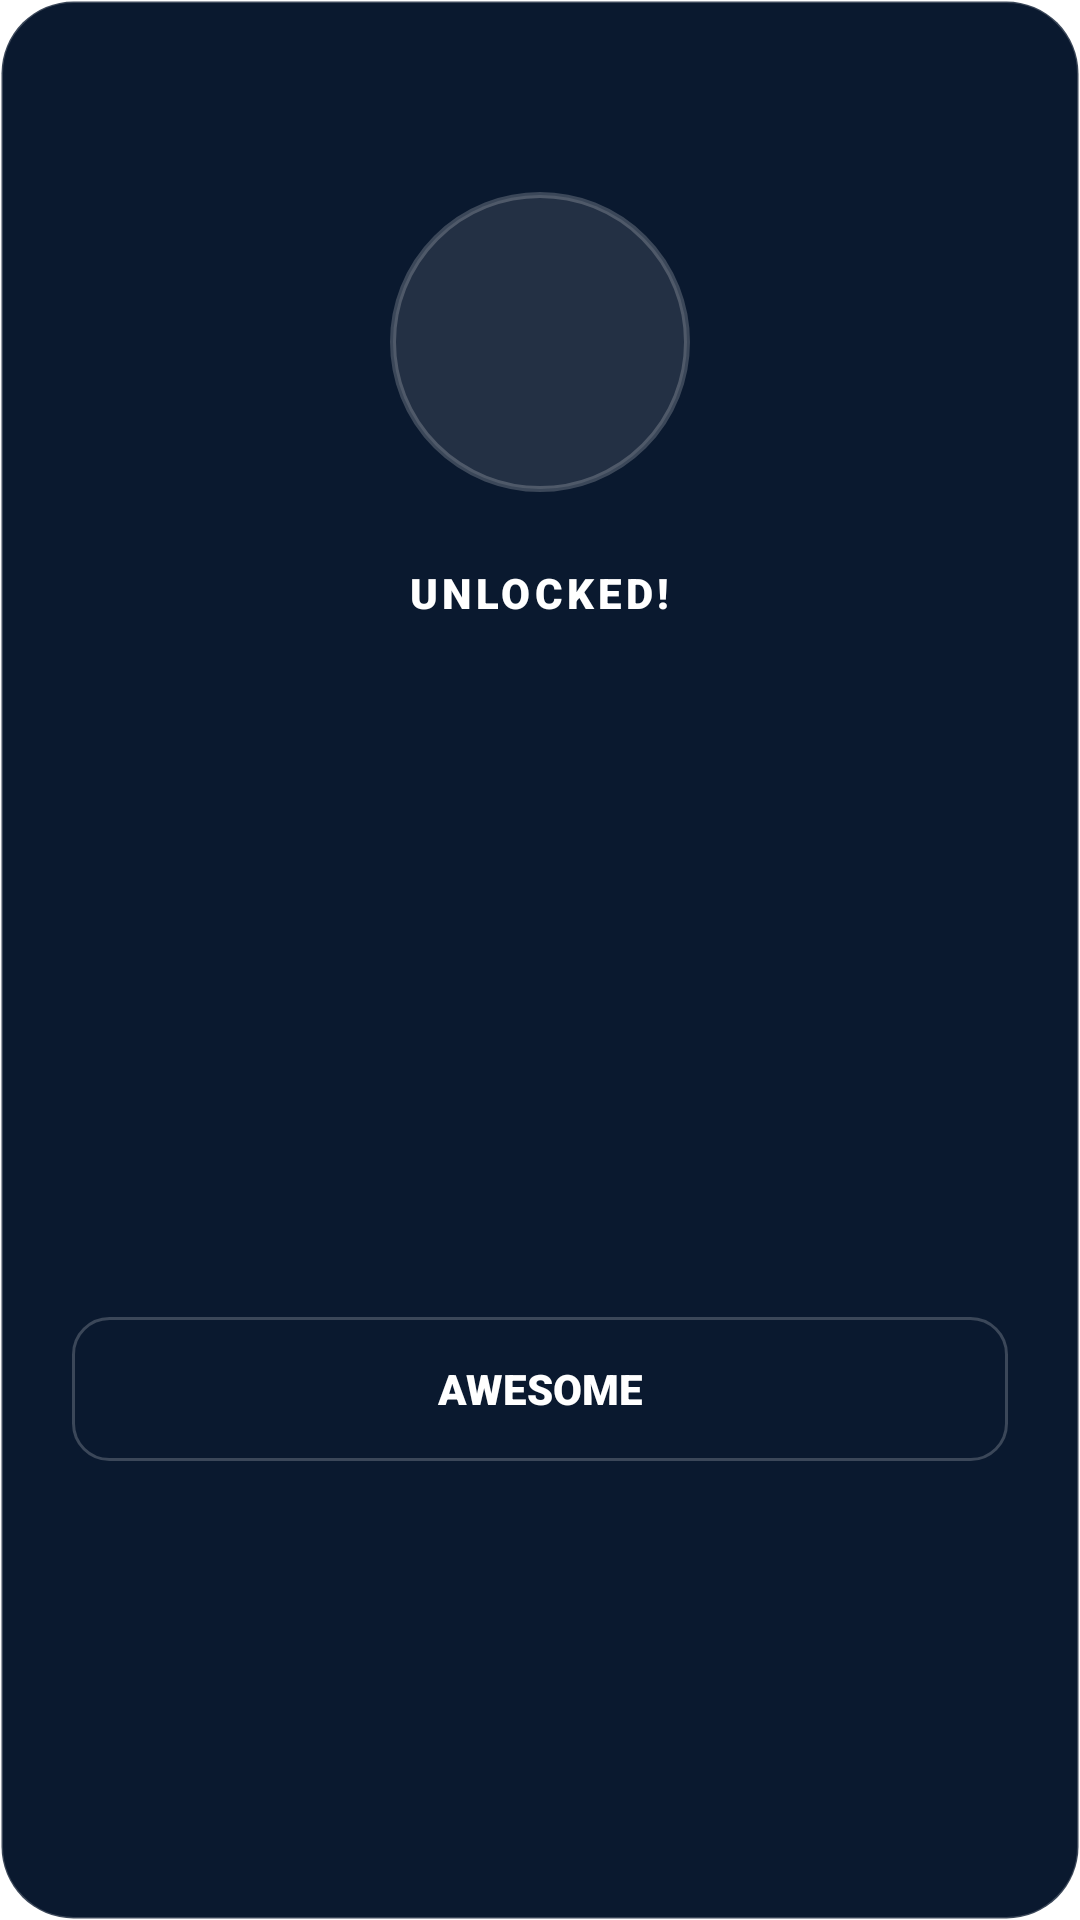

The Android layout XML behind this screen, and the referenced resources:
<!-- AndroidManifest.xml: application theme Theme.HybridWalk -->
<!-- res/layout/dialog_achievement_earned.xml -->
<?xml version="1.0" encoding="utf-8"?>
<androidx.constraintlayout.widget.ConstraintLayout xmlns:android="http://schemas.android.com/apk/res/android"
    xmlns:app="http://schemas.android.com/apk/res-auto"
    xmlns:tools="http://schemas.android.com/tools"
    android:id="@+id/root_layout"
    android:layout_width="match_parent"
    android:layout_height="wrap_content"
    android:background="@drawable/bg_achievement_dialog"
    android:padding="24dp">

    <ImageView
        android:id="@+id/btnClose"
        android:layout_width="32dp"
        android:layout_height="32dp"
        android:contentDescription="@string/img"
        android:padding="4dp"
        android:src="@drawable/ic_close"
        app:layout_constraintEnd_toEndOf="parent"
        app:layout_constraintTop_toTopOf="parent"
        app:tint="@color/white" />

    <FrameLayout
        android:id="@+id/iconContainer"
        android:layout_width="100dp"
        android:layout_height="100dp"
        android:layout_marginTop="8dp"
        android:background="@drawable/bg_achievement_icon"
        app:layout_constraintEnd_toEndOf="parent"
        app:layout_constraintStart_toStartOf="parent"
        app:layout_constraintTop_toBottomOf="@id/btnClose">

        <TextView
            android:id="@+id/txtAchievementIcon"
            android:layout_width="wrap_content"
            android:layout_height="wrap_content"
            android:layout_gravity="center"
            android:textSize="48sp"
            tools:text="🏆" />
    </FrameLayout>

    <TextView
        android:id="@+id/txtUnlocked"
        android:layout_width="wrap_content"
        android:layout_height="wrap_content"
        android:layout_marginTop="24dp"
        android:fontFamily="sans-serif-black"
        android:letterSpacing="0.1"
        android:text="@string/unlocked"
        android:textColor="@color/white"
        android:textSize="14sp"
        app:layout_constraintEnd_toEndOf="parent"
        app:layout_constraintStart_toStartOf="parent"
        app:layout_constraintTop_toBottomOf="@id/iconContainer" />

    <TextView
        android:id="@+id/txtAchievementTitle"
        android:layout_width="0dp"
        android:layout_height="wrap_content"
        android:layout_marginTop="8dp"
        android:fontFamily="sans-serif-medium"
        android:gravity="center"
        android:textColor="@color/white"
        android:textSize="22sp"
        app:layout_constraintEnd_toEndOf="parent"
        app:layout_constraintStart_toStartOf="parent"
        app:layout_constraintTop_toBottomOf="@id/txtUnlocked"
        tools:text="Fitness Champion" />

    <TextView
        android:id="@+id/txtAchievementDesc"
        android:layout_width="0dp"
        android:layout_height="wrap_content"
        android:layout_marginTop="12dp"
        android:gravity="center"
        android:lineSpacingExtra="4dp"
        android:textColor="#B3FFFFFF"
        android:textSize="16sp"
        app:layout_constraintEnd_toEndOf="parent"
        app:layout_constraintStart_toStartOf="parent"
        app:layout_constraintTop_toBottomOf="@id/txtAchievementTitle"
        tools:text="You've reached 50,000 steps! Incredible energy." />

    <Button
        android:id="@+id/btnOk"
        android:layout_width="0dp"
        android:layout_height="wrap_content"
        android:layout_marginTop="32dp"
        android:background="@drawable/bg_achievement_button"
        android:fontFamily="sans-serif-black"
        android:text="@string/awesome"
        android:textColor="@color/white"
        app:layout_constraintBottom_toBottomOf="parent"
        app:layout_constraintEnd_toEndOf="parent"
        app:layout_constraintStart_toStartOf="parent"
        app:layout_constraintTop_toBottomOf="@id/txtAchievementDesc" />

</androidx.constraintlayout.widget.ConstraintLayout>
<!-- resources referenced by this layout -->
<resources>
  <color name="white">#FFFFFFFF</color>
  <!-- drawable bg_achievement_button (drawable) -->
  <?xml version="1.0" encoding="utf-8"?>
  <shape xmlns:android="http://schemas.android.com/apk/res/android"
      android:shape="rectangle">
      <solid android:color="@android:color/transparent" />
      <corners android:radius="12dp" />
      <stroke
          android:width="1dp"
          android:color="#33FFFFFF" />
  </shape>
  <!-- drawable bg_achievement_dialog (drawable) -->
  <?xml version="1.0" encoding="utf-8"?>
  <shape xmlns:android="http://schemas.android.com/apk/res/android"
      android:shape="rectangle">
      <solid android:color="@color/navy_dark_alt" />
      <corners android:radius="24dp" />
      <stroke
          android:width="1dp"
          android:color="#33FFFFFF" />
  </shape>
  <!-- drawable bg_achievement_icon (drawable) -->
  <?xml version="1.0" encoding="utf-8"?>
  <shape xmlns:android="http://schemas.android.com/apk/res/android"
      android:shape="oval">
      <solid android:color="#1AFFFFFF" />
      <stroke
          android:width="2dp"
          android:color="#33FFFFFF" />
  </shape>
  <string name="awesome">AWESOME</string>
  <string name="img">img</string>
  <string name="unlocked">UNLOCKED!</string>
  <style name="Theme.HybridWalk" parent="Theme.MaterialComponents.DayNight.NoActionBar">
          <item name="colorPrimary">@color/purple_500</item>
          <item name="colorPrimaryVariant">@color/purple_700</item>
          <item name="colorOnPrimary">@color/white</item>
          <item name="colorSecondary">@color/teal_200</item>
          <item name="colorSecondaryVariant">@color/teal_700</item>
          <item name="colorOnSecondary">@color/black</item>
          <item name="android:statusBarColor">?attr/colorPrimaryVariant</item>
      </style>
  <color name="navy_dark_alt">#0A192F</color>
  <color name="purple_500">#FF6200EE</color>
  <color name="purple_700">#FF3700B3</color>
  <color name="teal_200">#FF03DAC5</color>
  <color name="teal_700">#FF018786</color>
  <color name="black">#FF000000</color>
</resources>
